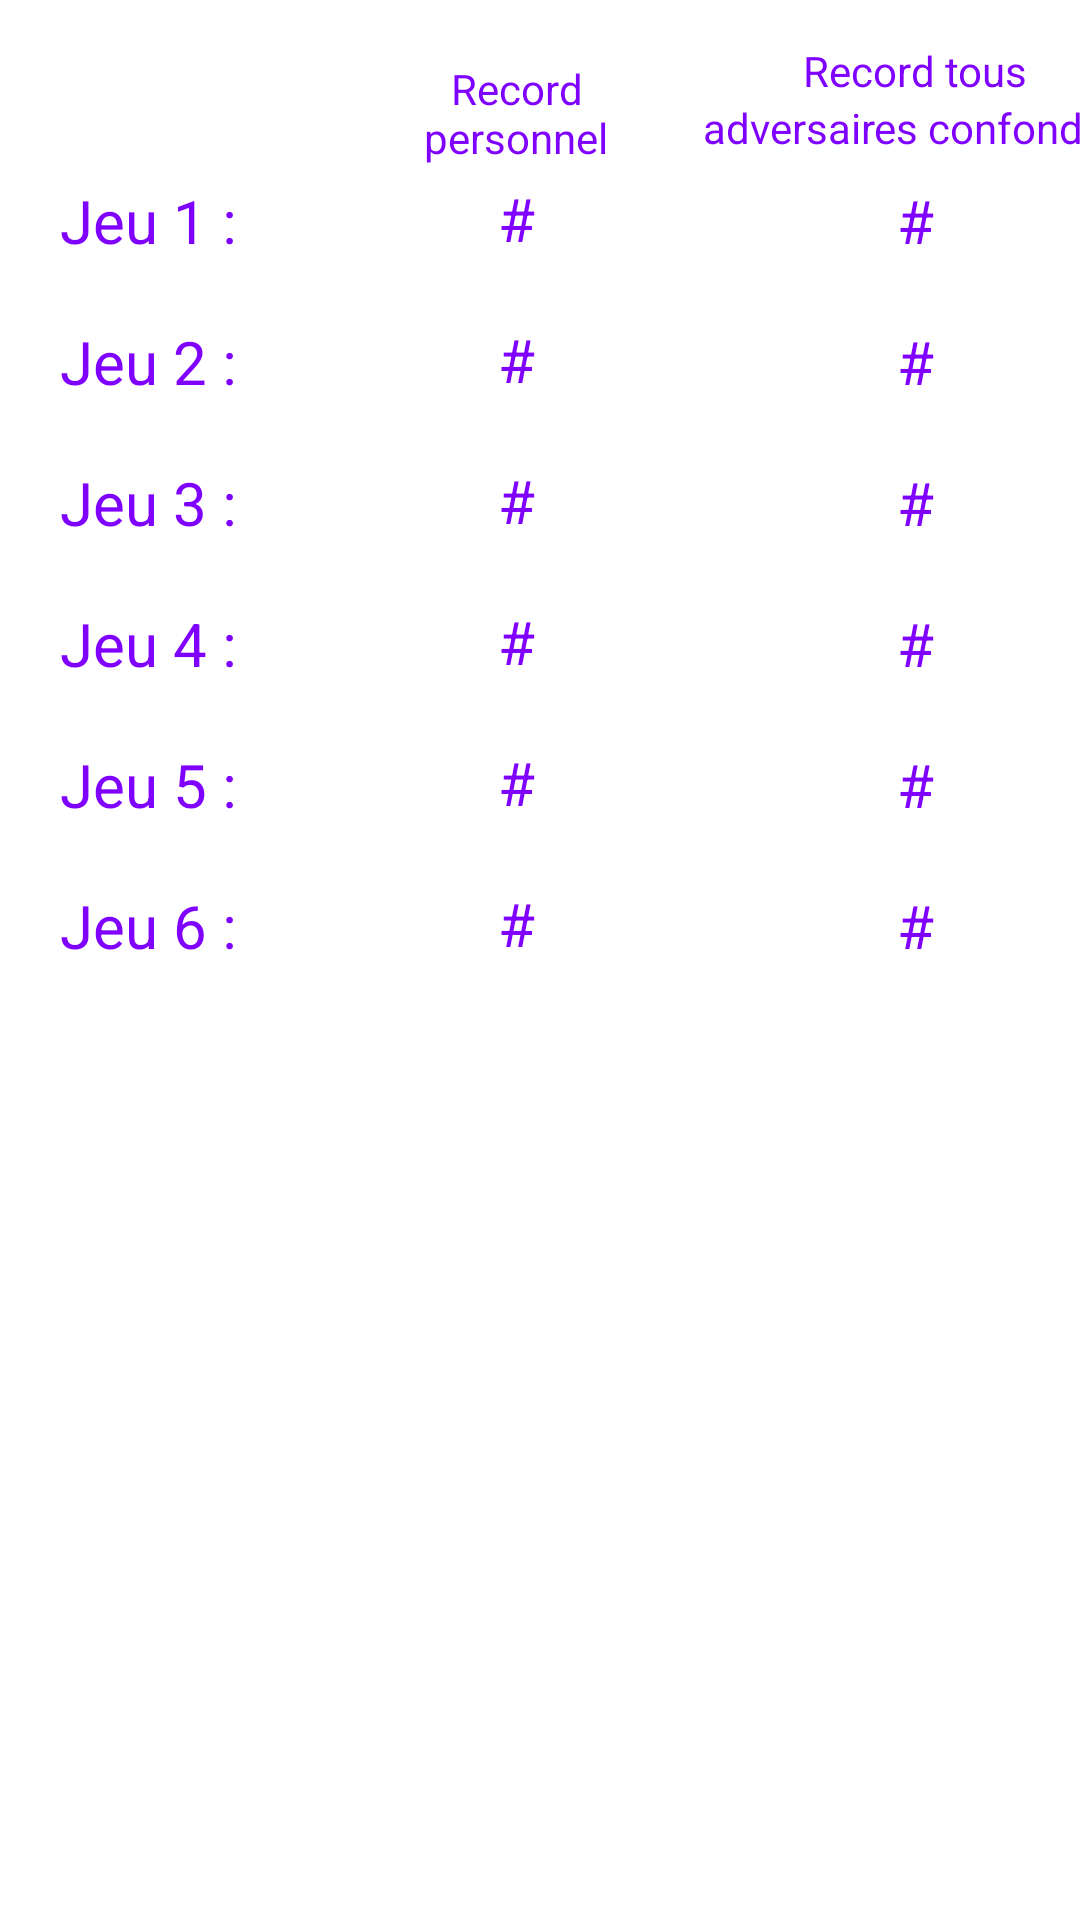

Android layout source for this screen:
<!-- AndroidManifest.xml: application theme Theme.ProjetJeuxMobile -->
<!-- res/layout/activity_historique.xml -->
<?xml version="1.0" encoding="utf-8"?>
<androidx.constraintlayout.widget.ConstraintLayout xmlns:android="http://schemas.android.com/apk/res/android"
    xmlns:app="http://schemas.android.com/apk/res-auto"
    xmlns:tools="http://schemas.android.com/tools"
    android:layout_width="match_parent"
    android:layout_height="match_parent"
    tools:context=".Historique">

    <RelativeLayout
        android:layout_width="391dp"
        android:layout_height="698dp"
        tools:layout_editor_absoluteX="1dp"
        tools:layout_editor_absoluteY="152dp">

        <LinearLayout
            android:layout_width="match_parent"
            android:layout_height="336dp"
            android:orientation="horizontal"
            android:translationX="0sp">

            <LinearLayout
                android:layout_width="98dp"
                android:layout_height="314dp"
                android:orientation="vertical"
                android:translationX="20sp"
                android:translationY="60sp">

                <TextView
                    android:id="@+id/textView3"
                    android:layout_width="match_parent"
                    android:layout_height="wrap_content"
                    android:text="Jeu 1 :"
                    android:textColor="#7F00FF"
                    android:textSize="20sp" />

                <TextView
                    android:id="@+id/textView4"
                    android:layout_width="match_parent"
                    android:layout_height="wrap_content"
                    android:text="Jeu 2 :"
                    android:textColor="#7F00FF"
                    android:textSize="20sp"
                    android:translationY="20sp" />

                <TextView
                    android:id="@+id/textView5"
                    android:layout_width="match_parent"
                    android:layout_height="wrap_content"
                    android:text="Jeu 3 :"
                    android:textColor="#7F00FF"
                    android:textSize="20sp"
                    android:translationY="40sp" />

                <TextView
                    android:id="@+id/textView6"
                    android:layout_width="match_parent"
                    android:layout_height="wrap_content"
                    android:text="Jeu 4 :"
                    android:textColor="#7F00FF"
                    android:textSize="20sp"
                    android:translationY="60sp" />

                <TextView
                    android:id="@+id/textView7"
                    android:layout_width="match_parent"
                    android:layout_height="wrap_content"
                    android:text="Jeu 5 :"
                    android:textColor="#7F00FF"
                    android:textSize="20sp"
                    android:translationY="80sp" />

                <TextView
                    android:id="@+id/textView8"
                    android:layout_width="match_parent"
                    android:layout_height="wrap_content"
                    android:text="Jeu 6 :"
                    android:textColor="#7F00FF"
                    android:textSize="20sp"
                    android:translationY="100sp" />
            </LinearLayout>

            <LinearLayout
                android:layout_width="108dp"
                android:layout_height="314dp"
                android:orientation="vertical"
                android:translationX="20sp"
                android:translationY="20sp">

                <TextView
                    android:layout_width="match_parent"
                    android:layout_height="wrap_content"
                    android:text="Record personnel"
                    android:textAlignment="center"
                    android:textColor="#7F00FF"
                    android:textSize="14sp" />

                <TextView
                    android:id="@+id/myRecordJeu1"
                    android:layout_width="match_parent"
                    android:layout_height="wrap_content"
                    android:text="#"
                    android:textAlignment="center"
                    android:textColor="#7F00FF"
                    android:textSize="20sp"
                    android:translationY="4sp" />

                <TextView
                    android:id="@+id/myRecordJeu2"
                    android:layout_width="match_parent"
                    android:layout_height="wrap_content"
                    android:text="#"
                    android:textAlignment="center"
                    android:textColor="#7F00FF"
                    android:textSize="20sp"
                    android:translationY="24sp" />

                <TextView
                    android:id="@+id/myRecordJeu3"
                    android:layout_width="match_parent"
                    android:layout_height="wrap_content"
                    android:text="#"
                    android:textAlignment="center"
                    android:textColor="#7F00FF"
                    android:textSize="20sp"
                    android:translationY="44sp" />

                <TextView
                    android:id="@+id/myRecordJeu4"
                    android:layout_width="match_parent"
                    android:layout_height="wrap_content"
                    android:text="#"
                    android:textAlignment="center"
                    android:textColor="#7F00FF"
                    android:textSize="20sp"
                    android:translationY="64sp" />

                <TextView
                    android:id="@+id/myRecordJeu5"
                    android:layout_width="match_parent"
                    android:layout_height="wrap_content"
                    android:text="#"
                    android:textAlignment="center"
                    android:textColor="#7F00FF"
                    android:textSize="20sp"
                    android:translationY="84sp" />

                <TextView
                    android:id="@+id/myRecordJeu6"
                    android:layout_width="match_parent"
                    android:layout_height="wrap_content"
                    android:text="#"
                    android:textAlignment="center"
                    android:textColor="#7F00FF"
                    android:textSize="20sp"
                    android:translationY="104sp" />

            </LinearLayout>

            <LinearLayout
                android:layout_width="wrap_content"
                android:layout_height="match_parent"
                android:orientation="vertical"
                android:translationX="20sp"
                android:translationY="14sp">

                <TextView
                    android:layout_width="match_parent"
                    android:layout_height="wrap_content"
                    android:text="Record tous"
                    android:textAlignment="center"
                    android:textColor="#7F00FF"
                    android:textSize="14sp" />

                <TextView
                    android:id="@+id/textView2"
                    android:layout_width="158dp"
                    android:layout_height="23dp"
                    android:text="adversaires confondus"
                    android:textAlignment="center"
                    android:textColor="#7F00FF"
                    android:textSize="14sp" />

                <TextView
                    android:id="@+id/opponentRecordJeu1"
                    android:layout_width="match_parent"
                    android:layout_height="wrap_content"
                    android:text="#"
                    android:textAlignment="center"
                    android:textColor="#7F00FF"
                    android:textSize="20sp"
                    android:translationY="4sp" />

                <TextView
                    android:id="@+id/opponentRecordJeu2"
                    android:layout_width="match_parent"
                    android:layout_height="wrap_content"
                    android:text="#"
                    android:textAlignment="center"
                    android:textColor="#7F00FF"
                    android:textSize="20sp"
                    android:translationY="24sp" />

                <TextView
                    android:id="@+id/opponentRecordJeu3"
                    android:layout_width="match_parent"
                    android:layout_height="wrap_content"
                    android:text="#"
                    android:textAlignment="center"
                    android:textColor="#7F00FF"
                    android:textSize="20sp"
                    android:translationY="44sp" />

                <TextView
                    android:id="@+id/opponentRecordJeu4"
                    android:layout_width="match_parent"
                    android:layout_height="wrap_content"
                    android:text="#"
                    android:textAlignment="center"
                    android:textColor="#7F00FF"
                    android:textSize="20sp"
                    android:translationY="64sp" />

                <TextView
                    android:id="@+id/opponentRecordJeu5"
                    android:layout_width="match_parent"
                    android:layout_height="wrap_content"
                    android:text="#"
                    android:textAlignment="center"
                    android:textColor="#7F00FF"
                    android:textSize="20sp"
                    android:translationY="84sp" />

                <TextView
                    android:id="@+id/opponentRecordJeu6"
                    android:layout_width="match_parent"
                    android:layout_height="wrap_content"
                    android:text="#"
                    android:textAlignment="center"
                    android:textColor="#7F00FF"
                    android:textSize="20sp"
                    android:translationY="104sp" />
            </LinearLayout>
        </LinearLayout>
    </RelativeLayout>
</androidx.constraintlayout.widget.ConstraintLayout>
<!-- resources referenced by this layout -->
<resources>
  <style name="Theme.ProjetJeuxMobile" parent="Theme.MaterialComponents.DayNight.DarkActionBar">
          
          <item name="colorPrimary">@color/purple_500</item>
          <item name="colorPrimaryVariant">@color/purple_700</item>
          <item name="colorOnPrimary">@color/white</item>
          
          <item name="colorSecondary">@color/teal_200</item>
          <item name="colorSecondaryVariant">@color/teal_700</item>
          <item name="colorOnSecondary">@color/black</item>
          
          <item name="android:statusBarColor" tools:targetApi="l">?attr/colorPrimaryVariant</item>
          
      </style>
  <!-- not gathered from this repository: default colours our renderer supplied (Android Studio template values) -->
  <color name="purple_500">#FF6200EE</color>
  <color name="purple_700">#FF3700B3</color>
  <color name="teal_200">#FF03DAC5</color>
  <color name="teal_700">#FF018786</color>
  <color name="black">#FF000000</color>
  <color name="white">#FFFFFFFF</color>
</resources>
